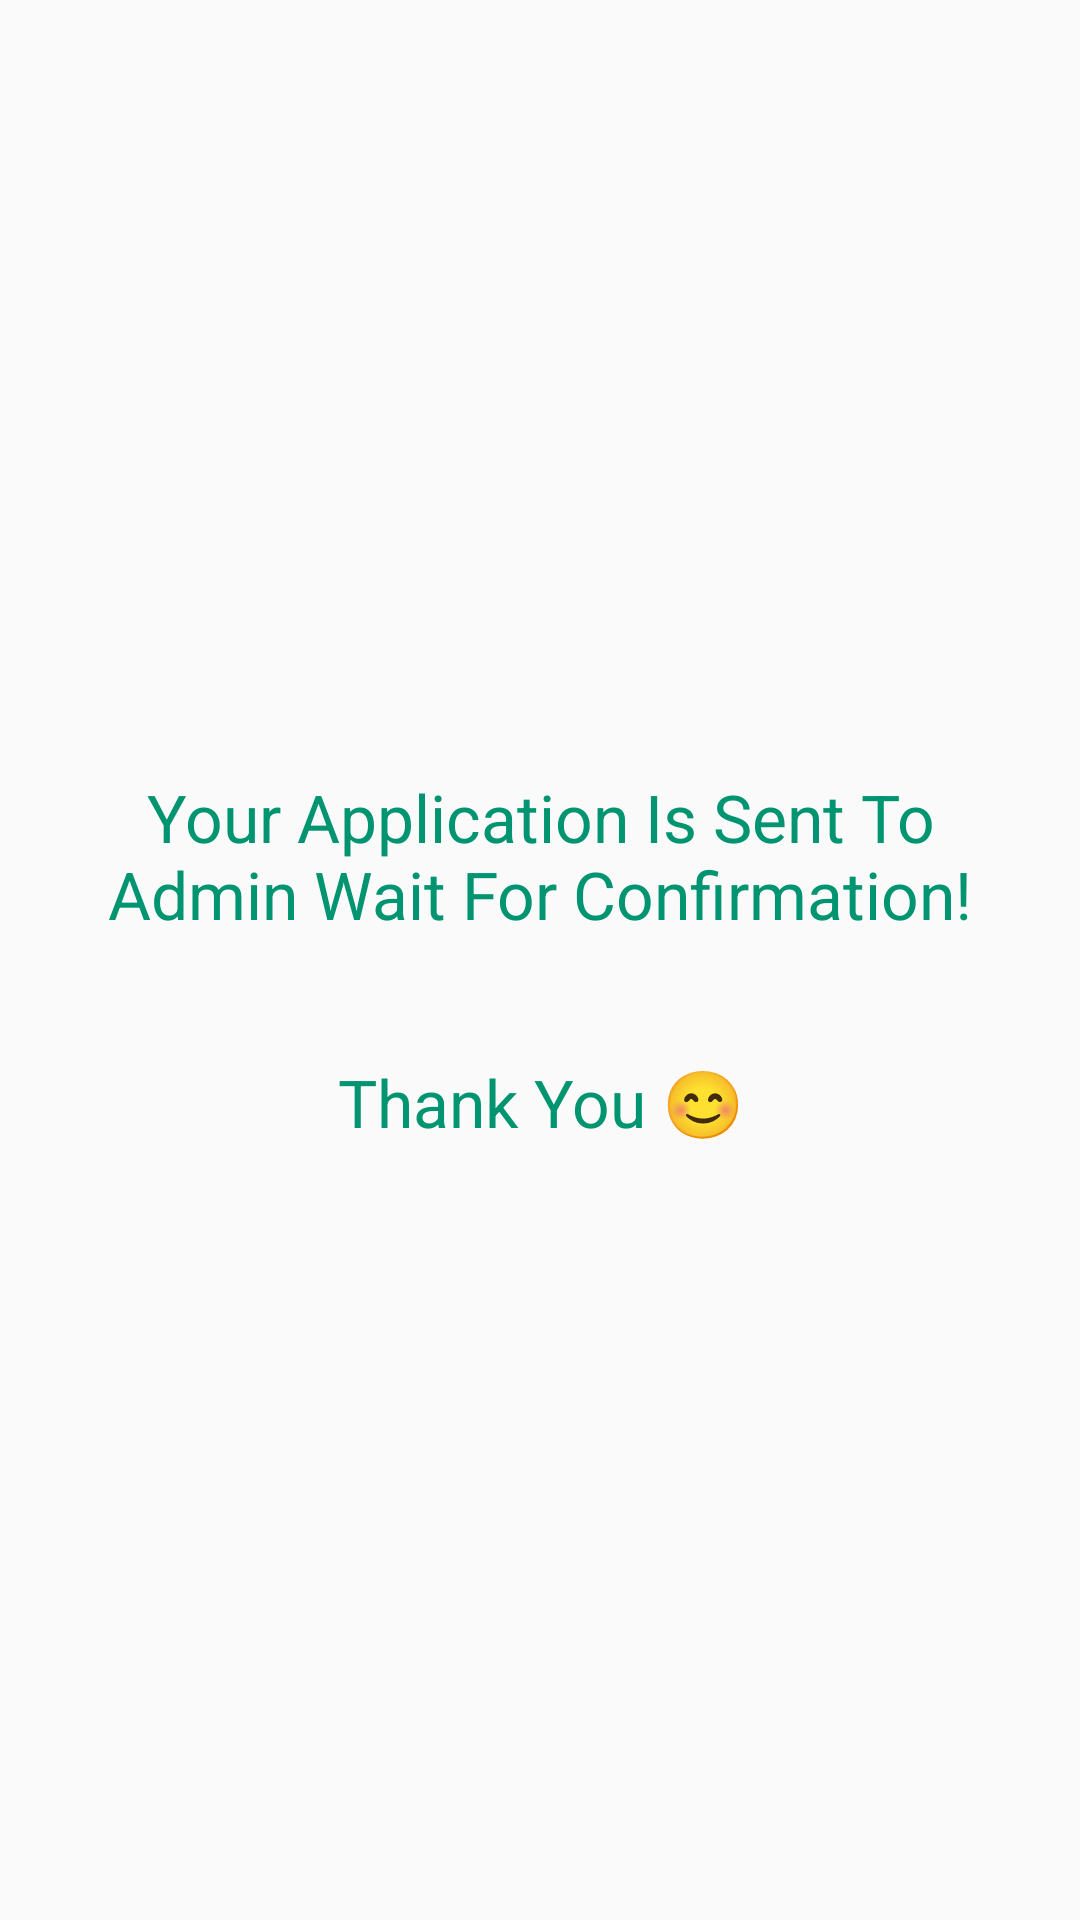

This screen was rendered from an Android layout file. Write that file and the resources it references.
<!-- AndroidManifest.xml: application theme AppTheme -->
<!-- res/layout/waiting_layout.xml -->
<?xml version="1.0" encoding="utf-8"?>
<LinearLayout
    xmlns:android="http://schemas.android.com/apk/res/android"
    android:orientation="vertical"
    android:gravity="center"
    android:layout_width="match_parent"
    android:layout_height="match_parent">
    <TextView
        android:layout_width="match_parent"
        android:layout_height="wrap_content"
        android:text="Your Application Is Sent To Admin Wait For Confirmation!"
        android:textSize="22sp"
        android:textColor="@color/colorPrimary"
        android:gravity="center"
        android:padding="20dp"
        android:layout_gravity="center"
        />
    <TextView
        android:layout_width="match_parent"
        android:layout_height="wrap_content"
        android:text="Thank You 😊"
        android:textSize="22sp"
        android:textColor="@color/colorPrimary"
        android:gravity="center"
        android:padding="20dp"
        android:layout_gravity="center"
        />
</LinearLayout>
<!-- resources referenced by this layout -->
<resources>
  <color name="colorPrimary">#009471</color>
  <style name="AppTheme" parent="Theme.AppCompat.Light.DarkActionBar">
          
          <item name="colorPrimary">@color/colorPrimary</item>
          <item name="colorPrimaryDark">@color/colorPrimaryDark</item>
          <item name="colorAccent">@color/colorAccent</item>
      </style>
  <color name="colorPrimaryDark">#009471</color>
  <color name="colorAccent">#009471</color>
</resources>
